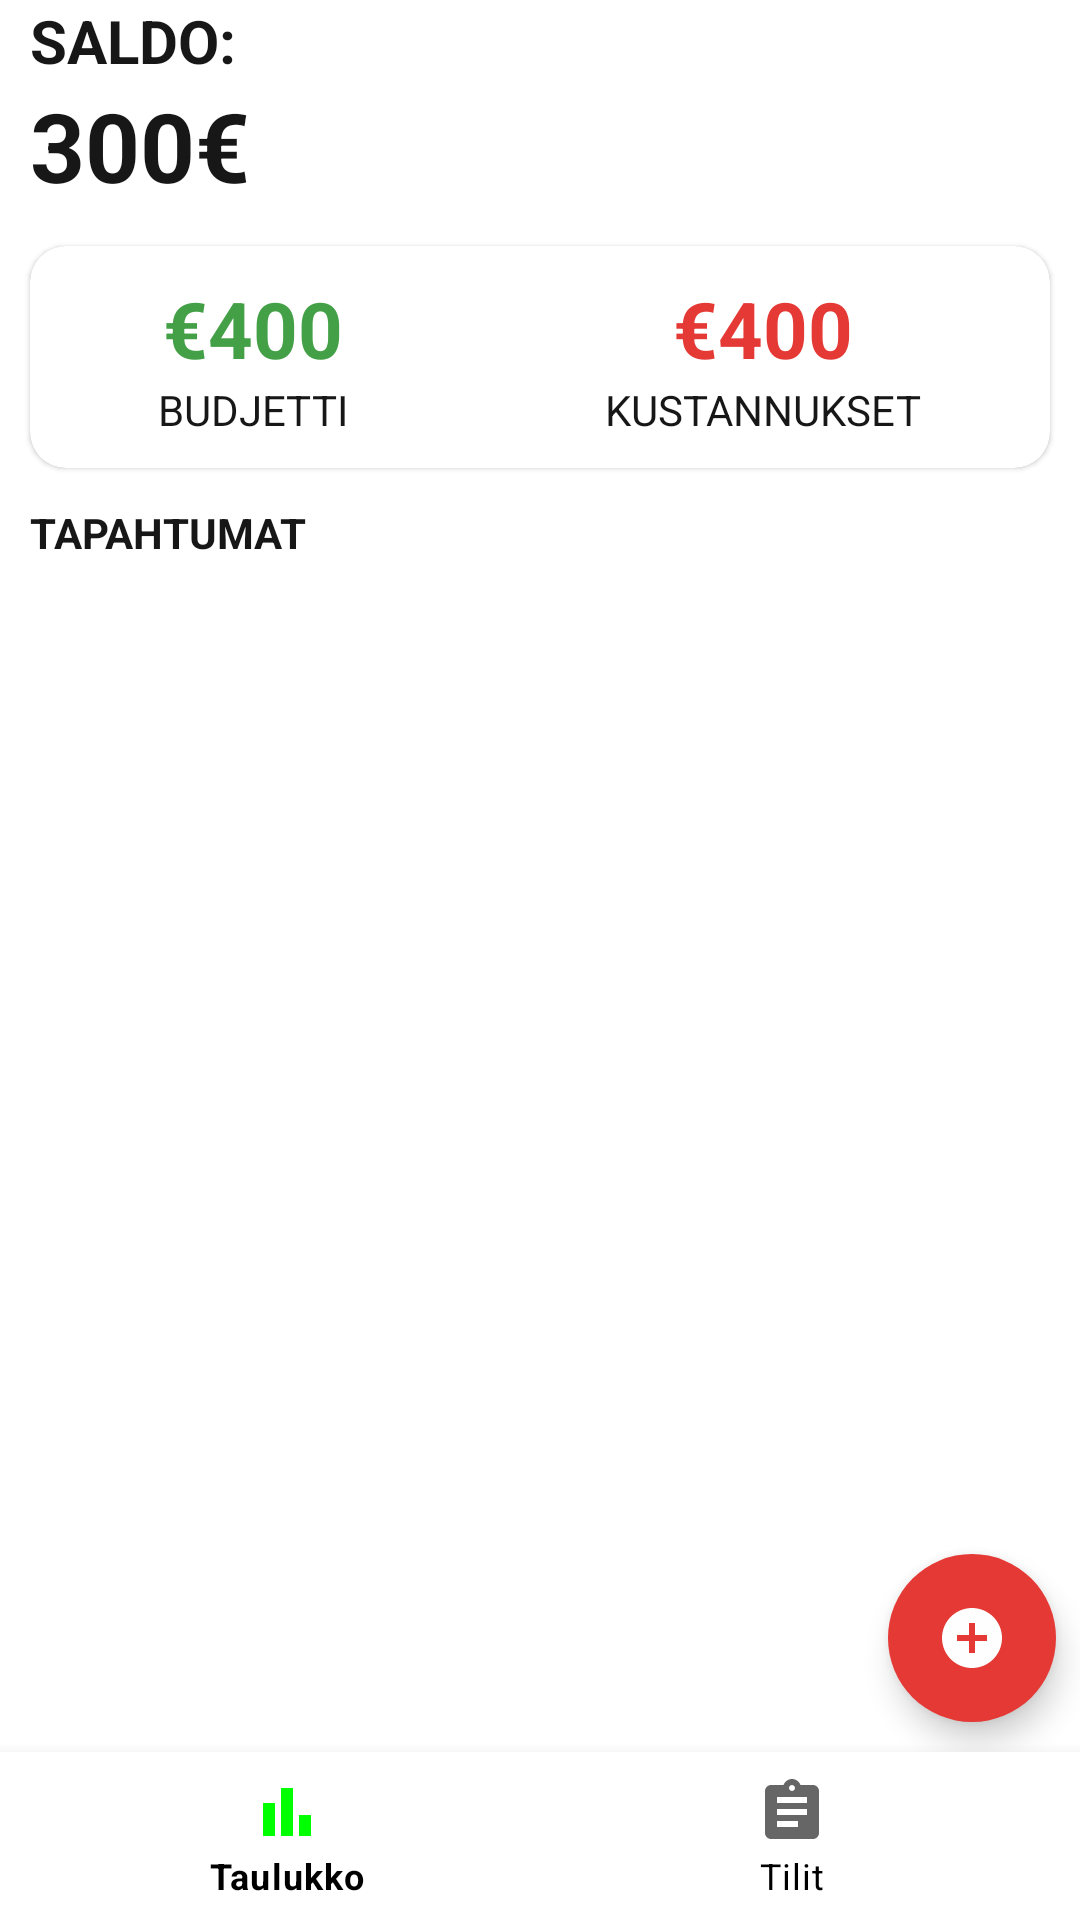

Reconstruct the res/layout file that produces this screen, plus the resources it refers to.
<!-- AndroidManifest.xml: application theme Theme.Budgetlist -->
<!-- res/layout/activity_taulukko.xml -->
<?xml version="1.0" encoding="utf-8"?>
<androidx.coordinatorlayout.widget.CoordinatorLayout
    android:id="@+id/coordinator"
    xmlns:android="http://schemas.android.com/apk/res/android"
    xmlns:app="http://schemas.android.com/apk/res-auto"
    xmlns:tools="http://schemas.android.com/tools"
    android:layout_width="match_parent"
    android:layout_height="match_parent">

    <LinearLayout

        android:layout_width="match_parent"
        android:layout_height="match_parent"
        tools:context=".taulukko_Acti">

        <androidx.constraintlayout.widget.ConstraintLayout
            android:layout_width="match_parent"
            android:layout_height="match_parent">

            <LinearLayout
                android:id="@+id/saldo_layout"
                android:layout_width="match_parent"
                android:layout_height="wrap_content"
                android:layout_marginStart="10dp"
                android:orientation="vertical"
                app:layout_constraintStart_toStartOf="parent"
                app:layout_constraintTop_toTopOf="parent">

                <TextView
                    android:layout_width="wrap_content"
                    android:layout_height="wrap_content"
                    android:text="Saldo:"
                    android:textAllCaps="true"
                    android:textSize="20sp"
                    android:textStyle="bold" />

                <TextView
                    android:id="@+id/saldo"
                    android:layout_width="wrap_content"
                    android:layout_height="wrap_content"
                    android:text="300€"
                    android:textSize="32sp"
                    android:textStyle="bold" />
            </LinearLayout>

            <com.google.android.material.card.MaterialCardView
                android:id="@+id/nakyma"
                android:layout_width="match_parent"
                android:layout_height="wrap_content"
                app:layout_constraintTop_toBottomOf="@id/saldo_layout"
                android:layout_marginTop="12dp"
                android:layout_marginStart="10dp"
                android:layout_marginEnd="10dp"
                app:cardCornerRadius="12dp">

                <LinearLayout
                    android:layout_width="match_parent"
                    android:layout_height="wrap_content"
                    android:layout_marginTop="10dp"
                    android:layout_marginBottom="10dp">

                    <LinearLayout
                        android:layout_width="wrap_content"
                        android:layout_height="match_parent"
                        android:orientation="vertical"
                        android:layout_weight="0.5"
                        android:gravity="center">

                        <TextView
                            android:id="@+id/budjetti"
                            android:layout_width="wrap_content"
                            android:layout_height="wrap_content"
                            android:text="€400"
                            android:textStyle="bold"
                            android:textSize="26sp"
                            android:textColor="@color/green"/>

                        <TextView
                            android:layout_width="wrap_content"
                            android:layout_height="wrap_content"
                            android:text="Budjetti"
                            android:textSize="14sp"
                            android:textAllCaps="true"/>
                    </LinearLayout>

                    <LinearLayout
                        android:layout_width="wrap_content"
                        android:layout_height="match_parent"
                        android:orientation="vertical"
                        android:layout_weight="0.5"
                        android:gravity="center">

                        <TextView
                            android:id="@+id/kustannukset"
                            android:layout_width="wrap_content"
                            android:layout_height="wrap_content"
                            android:text="€400"
                            android:textStyle="bold"
                            android:textSize="26sp"
                            android:textColor="@color/red"/>

                        <TextView
                            android:layout_width="wrap_content"
                            android:layout_height="wrap_content"
                            android:text="Kustannukset"
                            android:textSize="14sp"
                            android:textAllCaps="true"/>
                    </LinearLayout>
                </LinearLayout>
            </com.google.android.material.card.MaterialCardView>

            <TextView
                android:id="@+id/recyclerview_title"
                android:layout_width="wrap_content"
                android:layout_height="wrap_content"
                android:layout_marginStart="10dp"
                android:layout_marginTop="12dp"
                android:text="Tapahtumat"
                android:textAllCaps="true"
                android:textSize="14sp"
                android:textStyle="bold"
                app:layout_constraintStart_toStartOf="parent"
                app:layout_constraintTop_toBottomOf="@+id/nakyma" />

            <androidx.recyclerview.widget.RecyclerView
                android:id="@+id/recyclerview"
                android:layout_width="match_parent"
                android:layout_height="match_parent"
                android:layout_marginStart="10dp"
                android:layout_marginTop="190dp"
                android:layout_marginEnd="10dp"
                android:layout_marginBottom="58dp"
                app:layout_constraintBottom_toTopOf="@+id/bottom_navigation_View"
                app:layout_constraintEnd_toEndOf="parent"
                app:layout_constraintStart_toStartOf="parent"
                app:layout_constraintTop_toBottomOf="@+id/recyclerview_title" />

            <com.google.android.material.floatingactionbutton.FloatingActionButton
                android:id="@+id/lisaaBtn"
                android:layout_width="wrap_content"
                android:layout_height="wrap_content"
                android:layout_marginEnd="8dp"
                android:layout_marginBottom="10dp"
                app:layout_constraintBottom_toTopOf="@id/bottom_navigation_View"
                app:layout_constraintEnd_toEndOf="parent"
                android:src="@drawable/add_circle"
                android:backgroundTint="@color/red"
                app:borderWidth="0dp"/>

            <com.google.android.material.bottomnavigation.BottomNavigationView
                android:id="@+id/bottom_navigation_View"
                android:layout_width="match_parent"
                android:layout_height="wrap_content"
                app:itemTextColor="@color/black"
                android:layout_marginBottom="0dp"
                app:layout_constraintBottom_toBottomOf="parent"
                app:layout_constraintEnd_toEndOf="parent"
                app:layout_constraintStart_toStartOf="parent"
                app:menu="@menu/bottom_navi"
                tools:ignore="MissingConstraints">

            </com.google.android.material.bottomnavigation.BottomNavigationView>
        </androidx.constraintlayout.widget.ConstraintLayout>

    </LinearLayout>
</androidx.coordinatorlayout.widget.CoordinatorLayout>
<!-- resources referenced by this layout -->
<resources>
  <color name="black">#FF000000</color>
  <color name="green">#43A047</color>
  <color name="red">#E53935</color>
  <!-- drawable add_circle (drawable) -->
  <vector android:height="24dp" android:tint="#069902"
      android:viewportHeight="24" android:viewportWidth="24"
      android:width="24dp" xmlns:android="http://schemas.android.com/apk/res/android">
      <path android:fillColor="@android:color/white" android:pathData="M12,2C6.48,2 2,6.48 2,12s4.48,10 10,10 10,-4.48 10,-10S17.52,2 12,2zM17,13h-4v4h-2v-4L7,13v-2h4L11,7h2v4h4v2z"/>
  </vector>
  <style name="Theme.Budgetlist" parent="Theme.MaterialComponents.Light.DarkActionBar">
          
          <item name="colorPrimary">@color/lime</item>
          <item name="colorPrimaryVariant">@color/purple_700</item>
          <item name="colorOnPrimary">@color/white</item>
          <item name="android:textColor">@color/textMain</item>
          <item name="colorControlActivated">@color/lime</item>
          
          <item name="colorSecondary">#0BA300</item>
          <item name="colorSecondaryVariant">@color/teal_700</item>
          <item name="colorOnSecondary">#FFFEFE</item>
          
          <item name="android:statusBarColor">@color/lime</item>
          
      </style>
  <color name="lime">#00FF00</color>
  <color name="purple_700">#FF3700B3</color>
  <color name="white">#FFFFFFFF</color>
  <color name="textMain">#171717</color>
  <color name="teal_700">#FF018786</color>
</resources>
